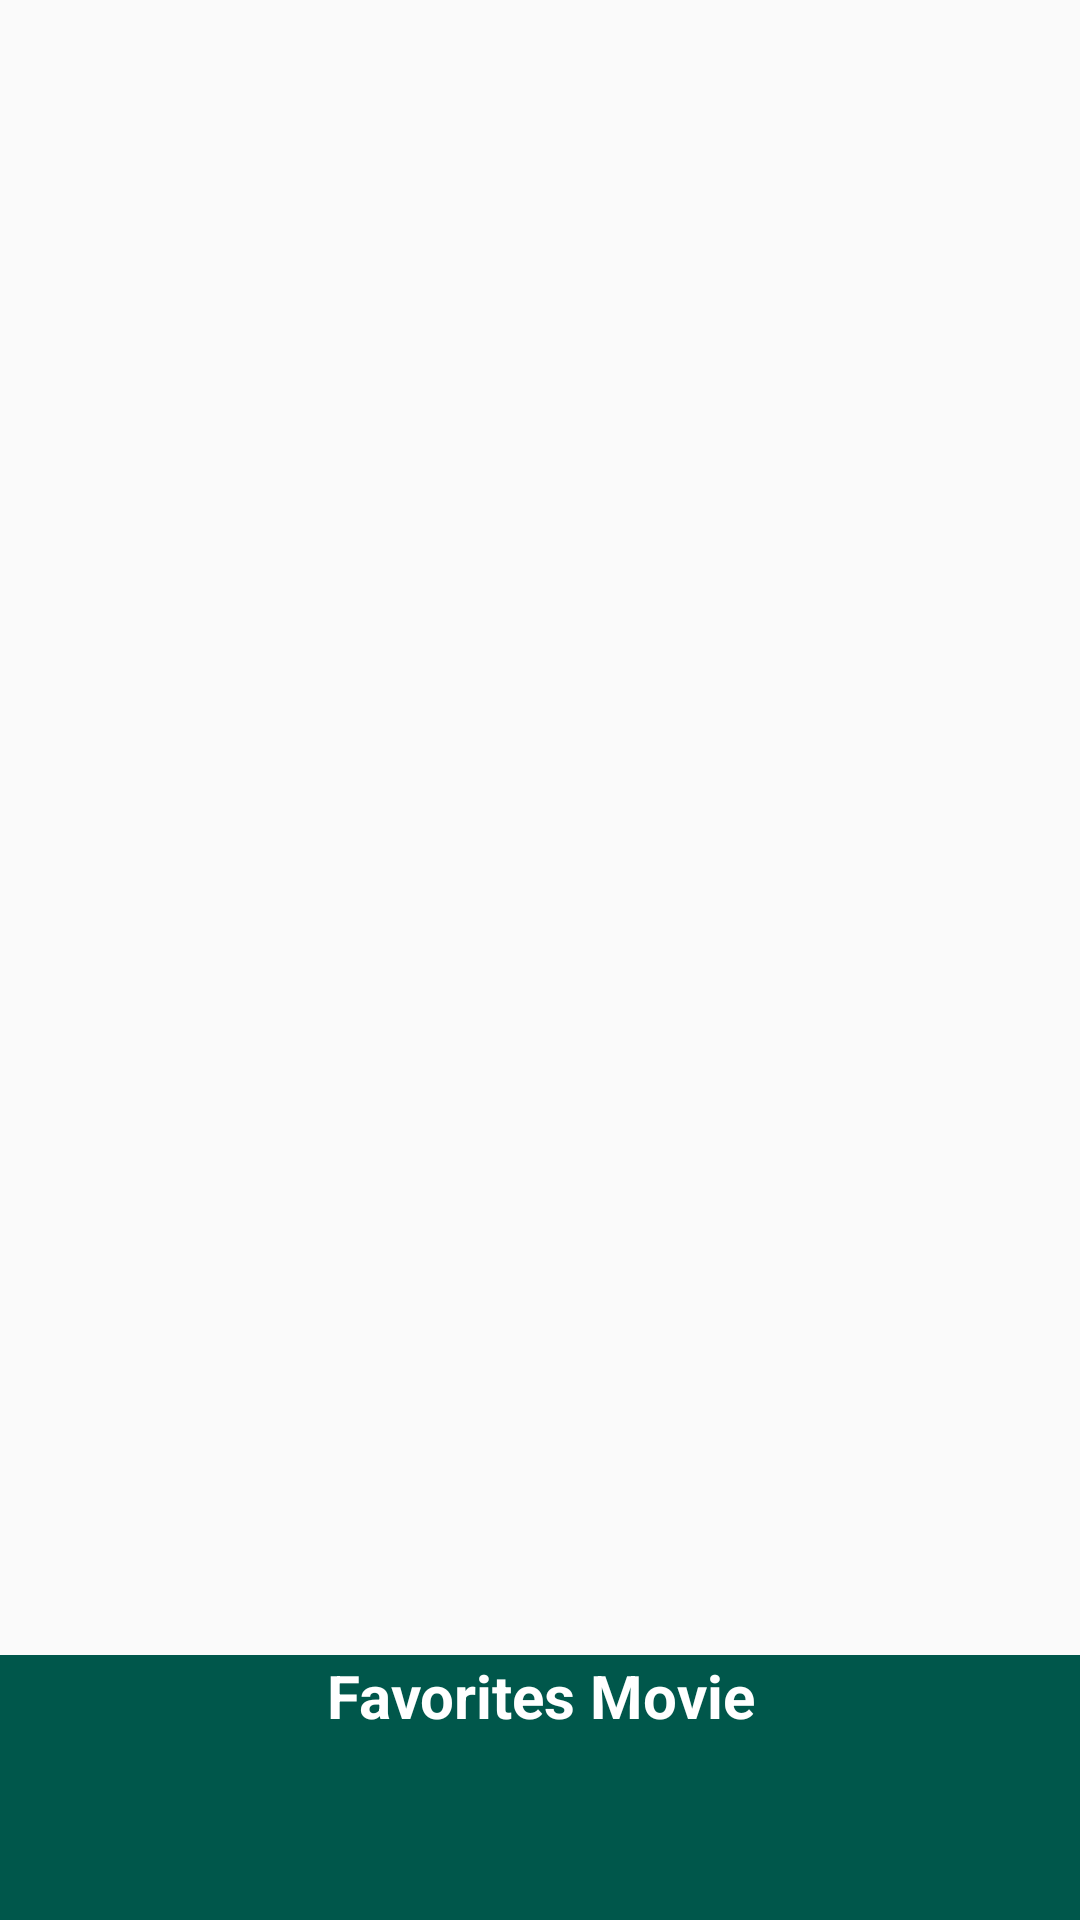

Layout XML and referenced resources for this Android screen:
<!-- AndroidManifest.xml: application theme AppTheme -->
<!-- res/layout/image_banner_widget.xml -->
<?xml version="1.0" encoding="utf-8"?>
<FrameLayout xmlns:android="http://schemas.android.com/apk/res/android"
    android:layout_width="match_parent"
    android:layout_height="match_parent">
    <LinearLayout
        android:layout_width="match_parent"
        android:layout_height="match_parent"
        android:orientation="vertical"
        android:weightSum="10"
        >
        
        <StackView
            xmlns:android="http://schemas.android.com/apk/res/android"
            android:id="@+id/stack_view"
            android:layout_width="match_parent"
            android:layout_height="wrap_content"
            android:layout_weight="9"
            />
        <TextView
            android:id="@+id/tapUpdate"
            xmlns:android="http://schemas.android.com/apk/res/android"
            android:layout_width="match_parent"
            android:layout_height="wrap_content"
            android:layout_gravity="center"
            android:layout_weight="1"
            android:background="@color/colorPrimaryDark"
            android:text="@string/appwidget_text"
            android:textAlignment="center"
            android:textColor="#ffffff"
            android:textSize="20sp"
            android:textStyle="bold"
            />
        <TextView xmlns:android="http://schemas.android.com/apk/res/android"
            android:id="@+id/empty_view"
            android:layout_width="match_parent"
            android:layout_height="match_parent"
            android:layout_gravity="center"
            android:background="@color/colorAccent"
            android:text="@string/empty_text"
            android:textAlignment="center"
            android:textColor="#ffffff"
            android:textSize="20sp"
            android:textStyle="bold"
            android:visibility="gone" />

    </LinearLayout>
</FrameLayout>
<!-- resources referenced by this layout -->
<resources>
  <color name="colorAccent">#D81B60</color>
  <color name="colorPrimaryDark">#00574B</color>
  <string name="appwidget_text">Favorites Movie</string>
  <string name="empty_text">NO DATA</string>
  <style name="AppTheme" parent="Theme.AppCompat.Light.DarkActionBar">
          
          <item name="colorPrimary">@color/colorPrimary</item>
          <item name="colorPrimaryDark">@color/colorPrimaryDark</item>
          <item name="colorAccent">@color/colorAccent</item>
      </style>
  <color name="colorPrimary">#008577</color>
</resources>
